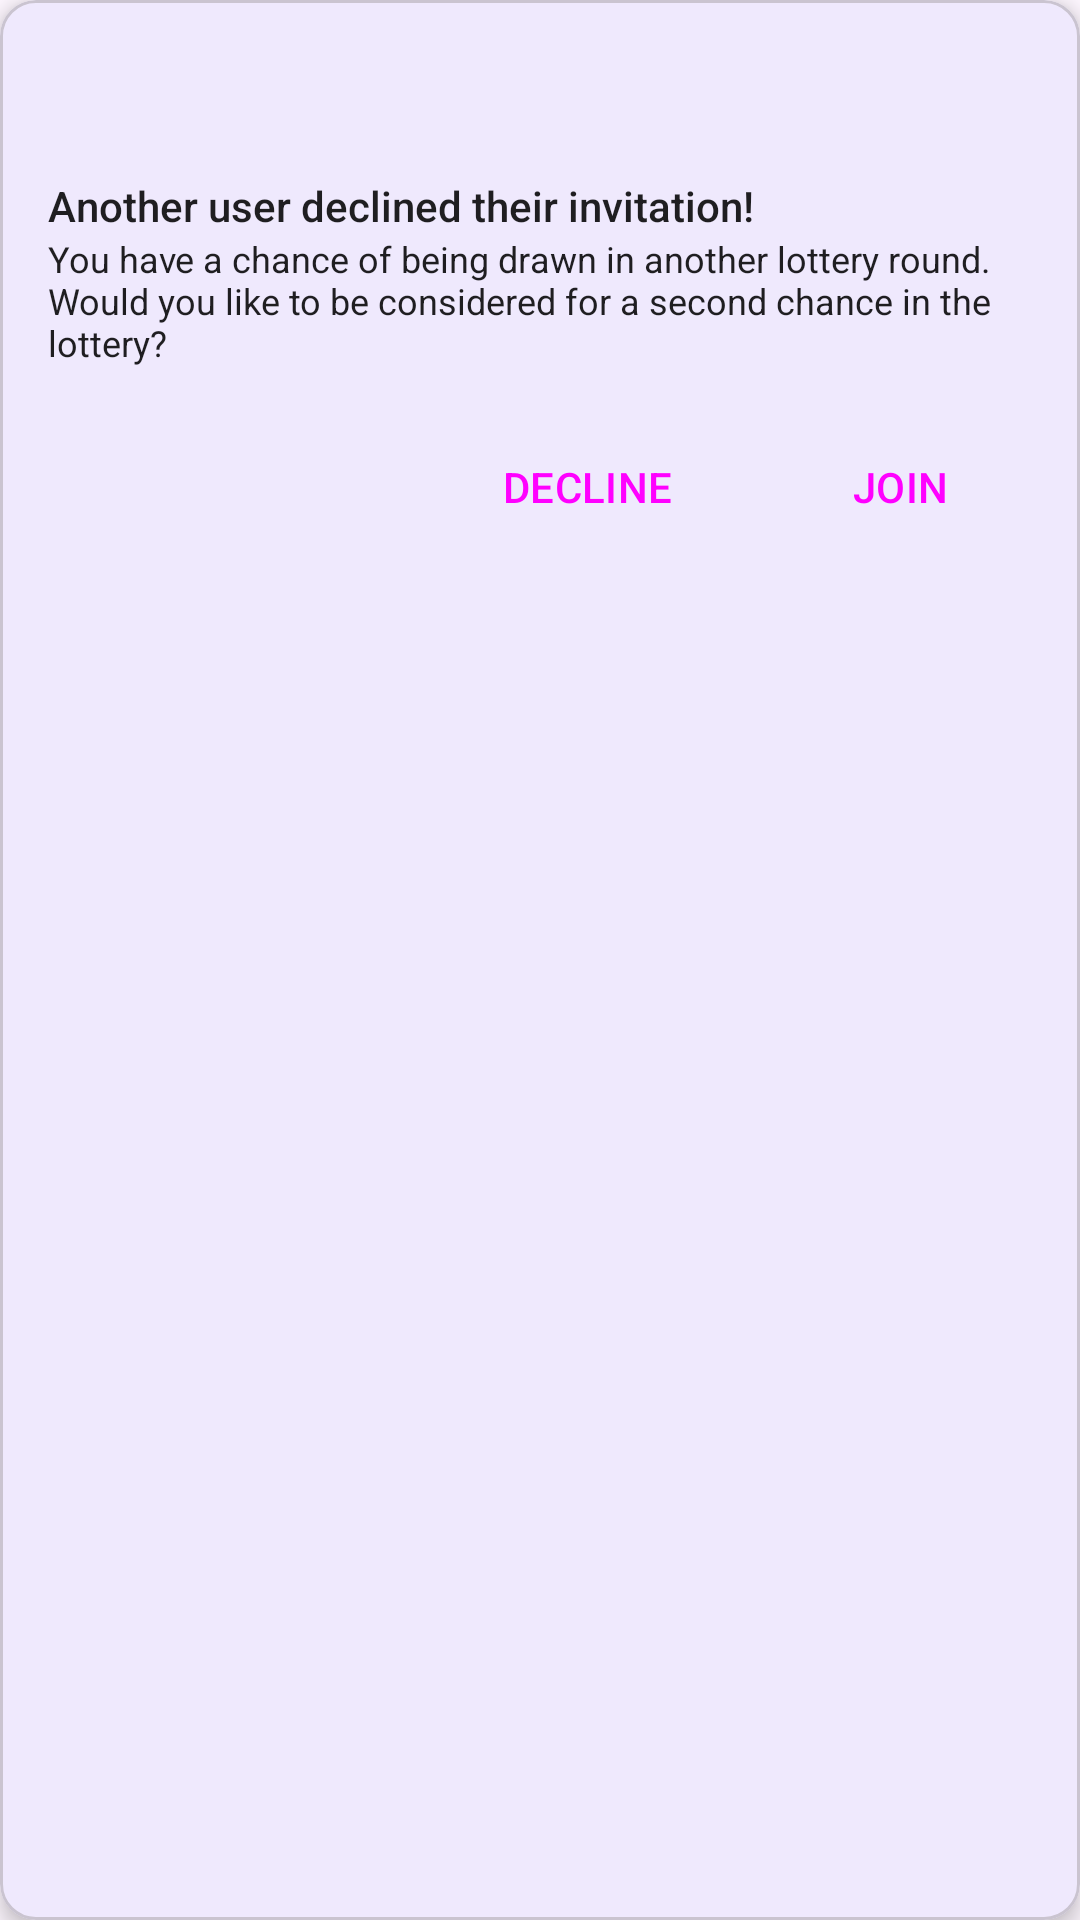

This screen was rendered from an Android layout file. Write that file and the resources it references.
<!-- AndroidManifest.xml: application theme Theme.CmpuzzEvents -->
<!-- res/layout/second_chance_notification.xml -->
<?xml version="1.0" encoding="utf-8"?>
<com.google.android.material.card.MaterialCardView xmlns:android="http://schemas.android.com/apk/res/android"
    xmlns:app="http://schemas.android.com/apk/res-auto"
    android:layout_width="match_parent"
    android:layout_height="wrap_content"
    xmlns:tools="http://schemas.android.com/tools"
    android:layout_marginStart="16dp"
    android:layout_marginEnd="16dp"
    android:layout_marginTop="8dp"
    android:layout_marginBottom="8dp"
    app:cardElevation="4dp">

    <LinearLayout
        android:layout_width="match_parent"
        android:layout_height="wrap_content"
        android:orientation="vertical"
        android:padding="16dp">

        <TextView
            android:id="@+id/second_chance_notification_event_name"
            android:layout_width="match_parent"
            android:layout_height="wrap_content"
            tools:text="Event Name"
            android:textAppearance="?attr/textAppearanceHeadline6"
            android:layout_marginBottom="16dp"/>

        <TextView
            android:layout_width="match_parent"
            android:layout_height="wrap_content"
            android:text="@string/user_declined_event"
            android:textAppearance="@style/TextAppearance.Compat.Notification.Title"
            />

        <TextView
            android:layout_width="match_parent"
            android:layout_height="wrap_content"
            android:text="@string/second_chance_notification"
            android:textAppearance="@style/TextAppearance.Compat.Notification.Info"
            android:layout_marginBottom="16dp"/>


        <LinearLayout
            android:layout_width="match_parent"
            android:layout_height="wrap_content"
            android:gravity="end"
            android:orientation="horizontal">

            <Button
                android:id="@+id/btn_decline"
                android:layout_width="wrap_content"
                android:layout_height="wrap_content"
                android:text="@string/decline"
                style="?attr/materialButtonOutlinedStyle"
                android:layout_marginEnd="8dp"/>

            <Button
                android:id="@+id/btn_join"
                android:layout_width="wrap_content"
                android:layout_height="wrap_content"
                android:text="@string/join"
                style="?attr/materialButtonStyle"/>
        </LinearLayout>

    </LinearLayout>

</com.google.android.material.card.MaterialCardView>
<!-- resources referenced by this layout -->
<resources>
  <string name="decline">DECLINE</string>
  <string name="join">JOIN</string>
  <string name="second_chance_notification">You have a chance of being drawn in another lottery round. Would you like to be considered for a second chance in the lottery?</string>
  <string name="user_declined_event">Another user declined their invitation!</string>
  <style name="Theme.CmpuzzEvents" parent="Theme.Material3.DayNight.NoActionBar">
          <item name="colorPrimary">@color/primary</item>
          <item name="colorPrimaryVariant">@color/primary_dark</item>
          <item name="colorOnPrimary">@color/white</item>
          
          <item name="colorSecondary">@color/accent</item>
          <item name="colorOnSecondary">@color/white</item>
          
          <item name="android:statusBarColor">@color/primary</item>
          <item name="android:windowLightStatusBar" tools:targetApi="m">false</item>
      </style>
  <color name="primary">#6366F1</color>
  <color name="primary_dark">#4F46E5</color>
  <color name="white">#FFFFFFFF</color>
  <color name="accent">#EC4899</color>
</resources>
